Run: headless pygame with SDL's dummy video driver; simulated clock (each Clock.tick advances the game by its frame time, no real sleeping); random seed 0; keys injected as events and as key.get_pressed() state; mouse plan: one left click at the window centre at the start of phase 2, then a move to the lower-right quarter at the start of phase 3.
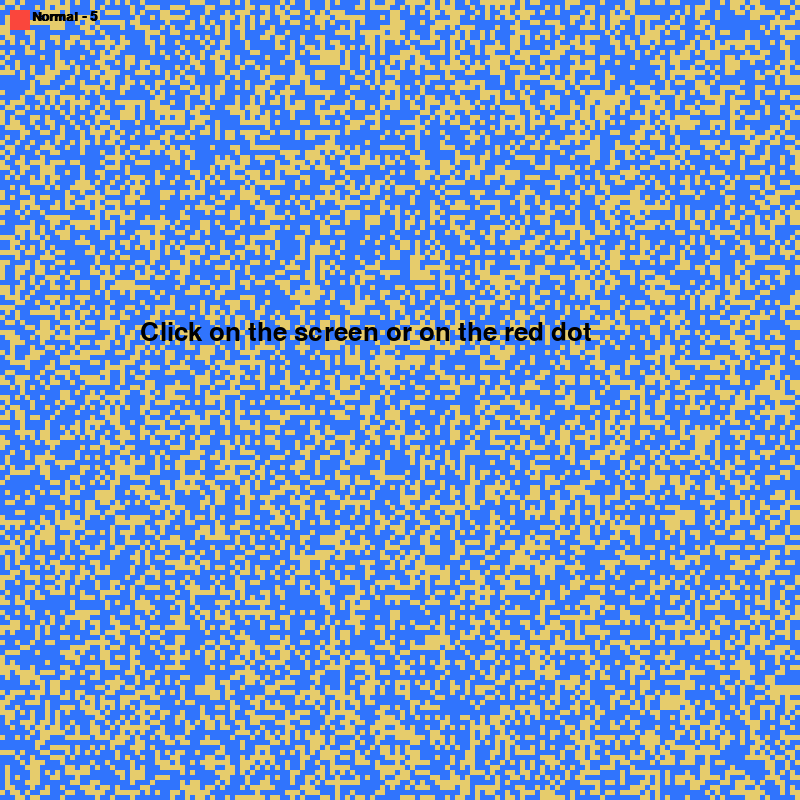
Frame 1 of 4 · flips 1–60 · no input
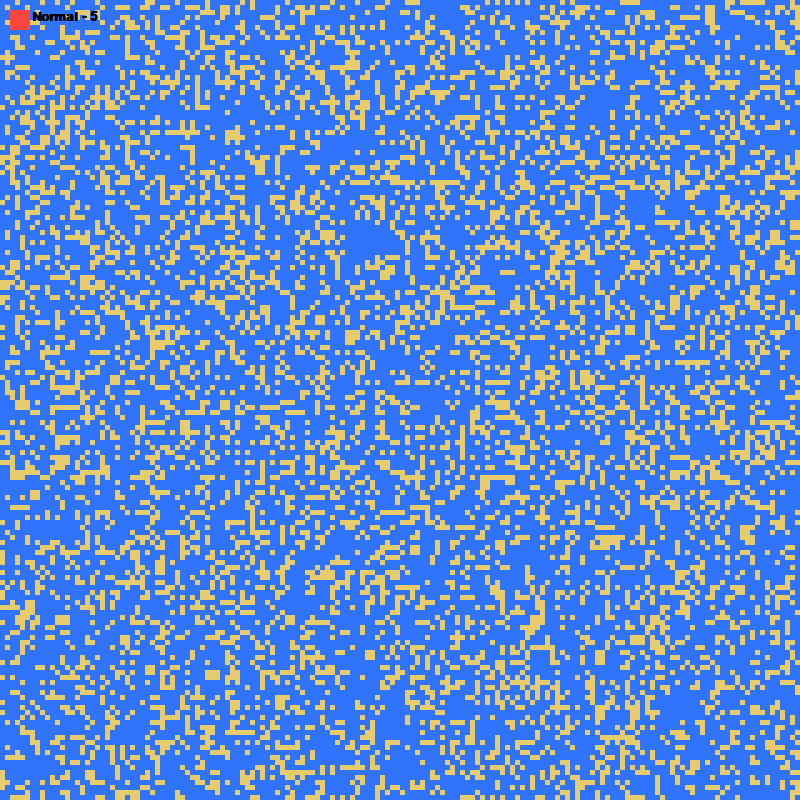
Frame 2 of 4 · flips 61–180 · clicked the window centre · tapped SPACE, RETURN · held RIGHT (→), D
Frame 3 of 4 · flips 181–300 · moved the mouse to the lower-right quarter · held DOWN (↓), S · screen unchanged from frame 2, image omitted
Frame 4 of 4 · flips 301–420 · held LEFT (←), A, UP (↑), W · screen unchanged from frame 3, image omitted

The pygame program that drew these frames:

import pygame
import sys
import random;

window_height = 800
window_width = 800

background = [0, 0, 0] #Black

blocks = [(48, 116, 253), (230, 204, 108)] #Ocean (Blue), Sand (Orange?)

cellSize = 5 #Size of the grid cell
percentage = 60 #Amount of ocean in the grid. (60% Generates cool caves at 5 cell size)

baseCells = [[0 for x in range(window_width)] for y in range(window_width)] #Store grid cell colors

mode = "Normal" #Normal, Caves/Islands.

started = False
showSelectionMenu = False

def main():
    global screen, started, mode, showSelectionMenu, cellSize
    pygame.init()

    screen = pygame.display.set_mode((window_width, window_height))

    #Setup Fonts
    smallFont = pygame.font.SysFont('arial', 20, bold = True)
    font = pygame.font.SysFont('arial', 38)

    #Menu Texts
    clickToStart = font.render('Click on the screen or on the red dot', True, [0, 0, 0])
    normalModeText = font.render('Normal', True, [0, 0, 0])
    islandModeText = font.render('Caves/Islands', True, [0, 0, 0])

    #Menu Buttons
    selectionButton = pygame.Rect(10, 10, 20, 20)
    normalModeButton = pygame.Rect(10, 38, 220, 40)
    islandModeButton = pygame.Rect(10, 86, 220, 40)

    sizesButtons = []
    sizesText = []
    for x in range(11): #Setup cell size menu buttons
        sizesButtons.append(pygame.Rect(10 + 22 * x, 134, 20, 20))
        if(x * 5 == 0):
            sizesText.append(smallFont.render(str(1), True, [0, 0, 0]))
        else:
            sizesText.append(smallFont.render(str(x * 5), True, [0, 0, 0]))

    pygame.display.set_caption('Cellular Automata')

    screen.fill(background)

    definebaseCells()

    while True:
        drawGrid()
        for event in pygame.event.get():
            if event.type == pygame.QUIT:
                pygame.quit()
                sys.exit()
            if event.type == pygame.MOUSEBUTTONDOWN:
                if (selectionButton.collidepoint(event.pos)):
                    showSelectionMenu = not showSelectionMenu
                elif (showSelectionMenu and normalModeButton.collidepoint(event.pos)):
                    showSelectionMenu = False
                    mode = "Normal"
                    definebaseCells()
                elif (showSelectionMenu and islandModeButton.collidepoint(event.pos)):
                    showSelectionMenu = False
                    mode = "Caves/Islands"
                    definebaseCells()
                else:
                    if(not started):
                        started = True

                    if(showSelectionMenu):
                        for x in range(len(sizesButtons)):
                            if(sizesButtons[x].collidepoint(event.pos)):
                                showSelectionMenu = False
                                if(x * 5 == 0):
                                    cellSize = 1
                                else:
                                    cellSize = x * 5
                                definebaseCells()
                                continue

                    cellularAutomata()
        
        pygame.draw.rect(screen, [250, 70, 60], selectionButton)
        modeText = smallFont.render("{} - {}".format(mode, cellSize), True, [0, 0, 0])
        screen.blit(modeText, [32, 10])

        if(not started):
            screen.blit(clickToStart,(window_width / 2.0 - 260, window_height / 2.0 - 80))

        if(showSelectionMenu): #Render menu when active
            pygame.draw.rect(screen, [250, 70, 60], normalModeButton)
            screen.blit(normalModeText, [10, 38])

            pygame.draw.rect(screen, [250, 70, 60], islandModeButton)
            screen.blit(islandModeText, [10, 86])

            for x in range(len(sizesButtons)):
                pygame.draw.rect(screen, [250, 70, 60], sizesButtons[x])
                screen.blit(sizesText[x], [10 + 22 * x, 134])

        pygame.display.update()

def definebaseCells(): #Define an initial random type of block to each cell.
    for x in range(0, window_width, cellSize):
        for y in range(0, window_height, cellSize):
            p = random.randint(0, 100)
            if(p < percentage):
                baseCells[x][y] = blocks[0]
            else:
                baseCells[x][y] = blocks[1]

def drawGrid():
    for x in range(0, window_width, cellSize):
        for y in range(0, window_height, cellSize):
            cell = pygame.Rect(x, y, cellSize, cellSize)
            pygame.draw.rect(screen, baseCells[x][y], cell)

def cellularAutomata():
    baseCellsHolder = [[0 for x in range(window_width)] for y in range(window_width)] #Holder for the cellular automata changes.

    for x in range(0, window_width, cellSize):
        for y in range(0, window_height, cellSize):

            #Check Neighbours

            count = 0 #Amount of ocean neighbours.

            #Rules for Normal:
            #A cell needs to have 3 ocean neighbours to become a sand, if not, it becomes an ocean.
            #Outside of the grid cells (Corner) are counted as ocean.

            #Rules for Caves/Islands:
            #A cell needs to have 4 or less ocean neighbours to become a sand, if not, it becomes an ocean.
            #Outside of the grid cells (Corner) are counted as ocean.

            #Left
            if(x - cellSize >= 0):
                if(baseCells[x - cellSize][y] == blocks[0]):
                    count += 1
            else:
                count += 1

            #Right
            if(x + cellSize < window_width):
                if(baseCells[x + cellSize][y] == blocks[0]):
                    count += 1
            else:
                count += 1
            
            #Up
            if(y - cellSize >= 0):
                if(baseCells[x][y - cellSize] == blocks[0]):
                    count += 1
            else:
                count += 1
            
            #Up-Left
            if(x - cellSize >= 0 and y - cellSize >= 0):
                if(baseCells[x - cellSize][y - cellSize] == blocks[0]):
                    count += 1
            else:
                count += 1
            
            #Up-Right
            if(x + cellSize < window_width and y - cellSize >= 0):
                if(baseCells[x + cellSize][y - cellSize] == blocks[0]):
                    count += 1
            else:
                count += 1

            #Bottom
            if(y + cellSize < window_height):
                if(baseCells[x][y + cellSize] == blocks[0]):
                    count += 1
            else:
                count += 1
            
            #Bottom-Left
            if(x - cellSize >= 0 and y + cellSize < window_height):
                if(baseCells[x - cellSize][y + cellSize] == blocks[0]):
                    count += 1
            else:
                count += 1

            #Bottom-Right
            if(x + cellSize < window_width and y + cellSize < window_height):
                if(baseCells[x + cellSize][y + cellSize] == blocks[0]):
                    count += 1
            else:
                count += 1
            
            if mode == "Normal":
                if(8 - count == 3): #8 - Total Ocean Neighbours = Total Sand Neighbours
                    baseCellsHolder[x][y] = blocks[1] #Sand
                else:
                    baseCellsHolder[x][y] = blocks[0] #Ocean

            elif mode == "Caves/Islands":
                if(count <= 4):
                    baseCellsHolder[x][y] = blocks[1] #Sand
                else:
                    baseCellsHolder[x][y] = blocks[0] #Ocean
            
    
    for x in range(0, window_width, cellSize): #Apply the changes from the holder to the grid.
        for y in range(0, window_height, cellSize):
            baseCells[x][y] = baseCellsHolder[x][y]

main();
